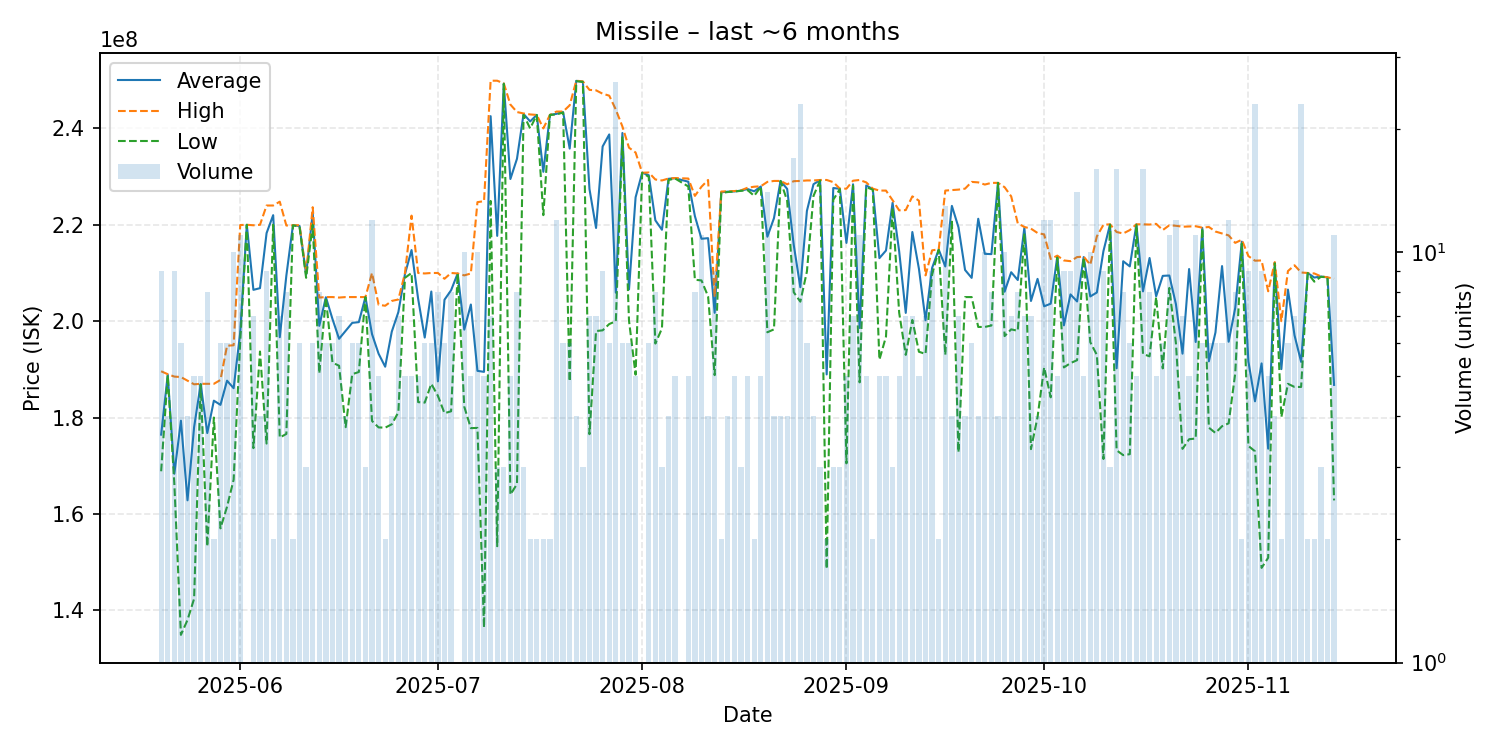

The table this chart was drawn from, first rows:
date, average, highest, lowest, order_count, volume
2025-05-20, 176455556, 189600000, 168850000, 9, 9
2025-05-21, 188900000, 189000000, 188800000, 4, 4
2025-05-22, 168333333, 188500000, 166300000, 9, 9
2025-05-23, 179350000, 188400000, 134900000, 6, 6
2025-05-24, 162825000, 187650000, 138000000, 4, 4
2025-05-25, 178000000, 186900000, 142400000, 5, 5
2025-05-26, 186940000, 187000000, 186900000, 5, 5
2025-05-27, 176787500, 187000000, 153250000, 5, 8
2025-05-28, 183500000, 187000000, 180000000, 2, 2
2025-05-29, 182633333, 187800000, 157000000, 6, 6
2025-05-30, 187650000, 194900000, 161500000, 6, 6
2025-05-31, 186090000, 195000000, 167100000, 10, 10
2025-06-01, 197663636, 219950000, 195800000, 11, 11
2025-06-02, 220000000, 220000000, 220000000, 1, 1
2025-06-03, 206500000, 219900000, 173650000, 7, 7
2025-06-04, 206850000, 220000000, 193700000, 4, 4
2025-06-05, 218277778, 224000000, 174600000, 9, 9
2025-06-06, 222000000, 224000000, 220000000, 2, 2
2025-06-07, 196671429, 224800000, 175850000, 7, 7
2025-06-08, 209450000, 219850000, 176600000, 8, 8
2025-06-09, 219900000, 219900000, 219900000, 2, 2
2025-06-10, 219750000, 219900000, 219600000, 6, 6
2025-06-11, 209666667, 210000000, 209000000, 3, 3
2025-06-12, 222483333, 223650000, 220000000, 5, 6
2025-06-13, 199037500, 204900000, 189200000, 8, 8
2025-06-14, 204966667, 205000000, 204900000, 6, 6
2025-06-15, 200450000, 205000000, 191400000, 6, 6
2025-06-16, 196342857, 204900000, 190750000, 6, 7
2025-06-17, 198000000, 205000000, 178000000, 4, 4
2025-06-18, 199650000, 205000000, 189000000, 5, 6
2025-06-19, 199800000, 205000000, 189450000, 6, 6
2025-06-20, 205000000, 205000000, 205000000, 3, 3
2025-06-21, 197316667, 210000000, 179300000, 10, 12
2025-06-22, 193240000, 203400000, 177950000, 5, 5
2025-06-23, 190550000, 203200000, 177900000, 2, 2
2025-06-24, 197825000, 204200000, 178600000, 4, 4
2025-06-25, 201885714, 204500000, 181100000, 6, 7
2025-06-26, 209760000, 209950000, 209000000, 5, 5
2025-06-27, 214760000, 221900000, 210000000, 5, 5
2025-06-28, 204640000, 210000000, 183200000, 5, 5
2025-06-29, 196600000, 209900000, 183100000, 6, 6
2025-06-30, 206150000, 210000000, 187000000, 6, 6
2025-07-01, 187487500, 210000000, 184500000, 7, 8
2025-07-02, 204450000, 208800000, 180900000, 6, 6
2025-07-03, 206412500, 210000000, 181300000, 7, 8
2025-07-04, 209900000, 209900000, 209900000, 1, 1
2025-07-05, 198240000, 209500000, 182250000, 10, 10
2025-07-06, 203460000, 209900000, 177800000, 5, 5
2025-07-07, 189690000, 224700000, 177850000, 9, 10
2025-07-08, 189480000, 224900000, 136400000, 5, 5
2025-07-09, 242542857, 249900000, 224950000, 7, 7
2025-07-10, 217700000, 249900000, 153300000, 3, 3
2025-07-11, 249300000, 249350000, 249250000, 3, 3
2025-07-12, 229500000, 244950000, 164000000, 5, 5
2025-07-13, 233700000, 243400000, 166200000, 8, 8
2025-07-14, 243000000, 243100000, 242800000, 3, 3
2025-07-15, 241450000, 242900000, 240000000, 2, 2
2025-07-16, 242800000, 242800000, 242800000, 2, 2
2025-07-17, 231000000, 240000000, 222000000, 2, 2
2025-07-18, 242800000, 242800000, 242800000, 2, 2
... 118 more rows
